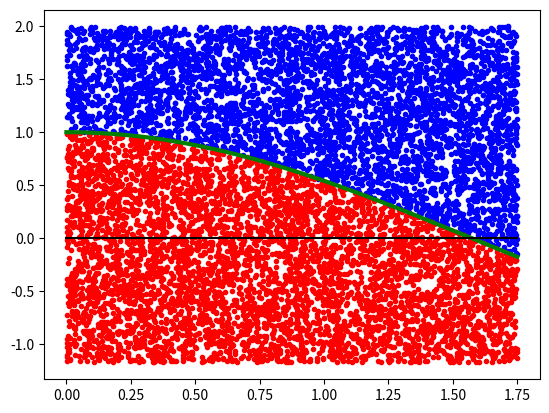

The matplotlib source for this figure:
%matplotlib inline
import numpy as np
import matplotlib.pyplot as plt

class function:
    
    
    def __init__(self, a, b):                                                      #Initializes function class with Domain
        self.x_min = a
        self.x_max = b
        
        Domain = np.linspace(self.x_min, self.x_max, 1000)
        self.y_min = self.val(self.x_min)
        self.y_max = self.val(self.x_min)
        for i in Domain:                                            #Finds lowest and highest y values
            if(self.val(i) < self.y_min):
                self.y_min = self.val(i)
                
            if(self.val(i) > self.y_max):
                self.y_max = self.val(i)
    
    def val(self, x):                                                              #Returns value of function at a point
        return np.cos(x)
    
    def plot(self):                                                                #Adds plot of function
        Domain = np.linspace(self.x_min, self.x_max, 1000)
        Range = self.val(Domain)
        y0 = np.zeros(1000)
        
        plt.plot(Domain, Range, color = "green", linewidth = 3.0)       #Function Plotted
        plt.plot(Domain, y0, color = "black")          #y-axis plotted

def array_build(func, size):                                                             #Builds array for random plot in MC
    n = size                          #number of points used for MC integration
    a1 = func.x_min                   #a1 and a2 set Domain of points made
    a2 = func.x_max
    b1 = func.y_min - 1               #b1 and b2 set Range of points made just bellow and above min and max
    b2 = func.y_max + 1
    
    x = np.random.uniform(a1, a2, n)
    y = np.random.uniform(b1, b2, n)
    z = np.zeros(n)               #Third row holding color code data
    
    arr = np.array([x,y,z])
    
    return arr

def calc(func, below, total):
    r = below / total
    a = (func.y_max - func.y_min + 2) * (func.x_max - func.x_min)
    return r*a

def MC(func):                                                                      #Performs MC integration on input __function__ object 
    num_points = 10000
    points = array_build(func, num_points)
    running = 0
    normal = (func.y_min - 1) * (func.x_max-func.x_min)
    
    for i in range(0, num_points):
        t = func.val(points[0, i])
        
        if(t > points[1, i]):
            points[2, i] = 1.
            running += 1
    
    
    idx_0 = np.where(points[2,:]==0)
    idx_1 = np.where(points[2,:]==1)

    plt.plot(points[0, idx_0], points[1, idx_0], '.', color = "blue")
    plt.plot(points[0, idx_1], points[1, idx_1], '.', color = "red")
    
    print(calc(func, running, num_points) + normal)

f1 = function(0., 1.75)

MC(f1)

f1.plot()

plt.show()